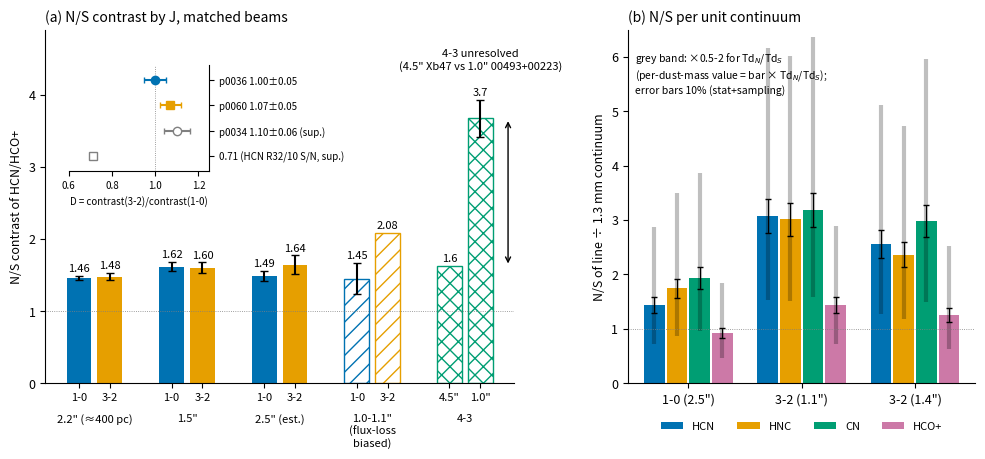

Here is the Python script that generated this plot:
"""Figure 3 (R2): N/S contrast of HCN/HCO+ vs J, and N/S per unit 1.3 mm continuum. Numbers transcribed from
published team snapshots (paths in fig3_numbers.csv / caption.md); run: python3 fig3.py"""
import numpy as np, matplotlib; matplotlib.use('Agg'); import matplotlib.pyplot as plt, csv
plt.rcParams.update({'font.size':9,'axes.spines.top':False,'axes.spines.right':False})
Cb,Co,Cg,Cp='#0072B2','#E69F00','#009E73','#CC79A7'
def spread(vals,stat):
    return np.mean(vals), float(np.hypot(stat,(max(vals)-min(vals))/2))
rows=[]  # (panel,label,value,err,src)
# (a) 2.2": p0036 s192 (comb/c12 x w350/h150), 1-0 from 2015.1.00993
v32=[1.441,1.503,1.451,1.518]; m,e=spread(v32,0.023); a22_32=(m,e)
v10=[1.467,1.448]; a22_10=spread(v10,0.022)
v32=[1.532,1.634,1.578,1.666]; a15_32=spread(v32,0.026)
a15_10=spread([1.616,1.616],0.059)
# 2.5" p0060 s345 (pixel/aperture estimators, 1-0 X961, 3-2 Xb4d 12m+7m)
a25_10=(1.49,0.07); a25_32=(1.64,0.13)   # means/half-range over 4 estimators: 1-0 1.40-1.53, 3-2 1.48-1.74
fig=plt.figure(figsize=(12,5.2)); gs=fig.add_gridspec(1,2,width_ratios=[1.35,1],wspace=0.28)
ax=fig.add_subplot(gs[0]); 
groups=[('2.2" (≈400 pc)',a22_10,a22_32),('1.5"',a15_10,a15_32),('2.5" (estimator spread)',a25_10,a25_32)]
x=0; ticks=[];tl=[]
for g,(lab,u,v) in enumerate(groups):
    ax.bar(x,u[0],0.8,yerr=u[1],color=Cb,capsize=3); ax.bar(x+1,v[0],0.8,yerr=v[1],color=Co,capsize=3)
    for xx,q in ((x,u),(x+1,v)): ax.text(xx,q[0]+q[1]+0.06,f'{q[0]:.2f}',ha='center',fontsize=8)
    ticks+=[x,x+1]; tl+=['1-0','3-2']; ax.text(x+0.5,-0.42,lab.replace(' (estimator spread)',' (est.)'),ha='center',va='top',fontsize=8); x+=3
# ~1" flux-loss-biased
ax.bar(x,1.45,0.8,yerr=0.22,fill=False,hatch='//',edgecolor=Cb,capsize=3); ax.bar(x+1,2.08,0.8,fill=False,hatch='//',edgecolor=Co)
ax.text(x,1.45+0.22+0.06,'1.45',ha='center',fontsize=8); ax.text(x+1,2.14,'2.08',ha='center',fontsize=8)
ticks+=[x,x+1]; tl+=['1-0','3-2']; ax.text(x+0.5,-0.42,'1.0-1.1"\n(flux-loss\nbiased)',ha='center',va='top',fontsize=8); x+=3
# 4-3
ax.bar(x,1.62,0.8,fill=False,hatch='xx',edgecolor=Cg); ax.bar(x+1,3.67,0.8,yerr=0.26,fill=False,hatch='xx',edgecolor=Cg,capsize=3)
ax.text(x,1.68,'1.6',ha='center',fontsize=8); ax.text(x+1,3.67+0.26+0.06,'3.7',ha='center',fontsize=8)
ax.annotate('',xy=(x+1.9,3.67),xytext=(x+1.9,1.62),arrowprops=dict(arrowstyle='<->',color='k'))
ax.text(x+1.0,4.35,'4-3 unresolved\n(4.5" Xb47 vs 1.0" 00493+00223)',ha='center',fontsize=8)
ticks+=[x,x+1]; tl+=['4.5"','1.0"']; ax.text(x+0.5,-0.42,'4-3',ha='center',va='top',fontsize=8)
ax.set_xticks(ticks); ax.set_xticklabels(tl,fontsize=8); ax.set_ylim(0,4.9); ax.axhline(1,c='gray',lw=.6,ls=':')
ax.set_ylabel('N/S contrast of HCN/HCO+',fontsize=9); ax.set_title('(a) N/S contrast by J, matched beams',loc='left',fontsize=10)
# D inset
# separate D strip as inset axes top-left
d=ax.inset_axes([0.05,0.60,0.30,0.30]); d.set_xlim(0.6,1.25); d.set_ylim(-0.6,3.6)
d.errorbar([1.00],[3],xerr=0.05,fmt='o',c=Cb,capsize=2); d.errorbar([1.07],[2],xerr=0.05,fmt='s',c=Co,capsize=2)
d.errorbar([1.10],[1],xerr=0.06,fmt='o',mfc='w',c='gray',capsize=2); d.errorbar([0.71],[0],fmt='s',mfc='w',c='gray')
d.yaxis.tick_right(); d.spines['right'].set_visible(True); d.spines['left'].set_visible(False); d.set_yticks([3,2,1,0]); d.set_yticklabels(['p0036 1.00±0.05','p0060 1.07±0.05','p0034 1.10±0.06 (sup.)','0.71 (HCN R32/10 S/N, sup.)'],fontsize=6.5)
d.axvline(1,c='gray',lw=.6,ls=':'); d.set_xlabel('D = contrast(3-2)/contrast(1-0)',fontsize=7); d.tick_params(labelsize=7)
d.patch.set_alpha(0.9)
# (b)
bx=fig.add_subplot(gs[1]); cont={'1-0 2.5"':1.541,'3-2 1.1"':1.0746,'3-2 1.4"':1.2551}
data={ # N/S line ratio: 1-0 2.5" (team-b s322, 2015.1.00993), 3-2 (team-a norm_cont.csv)
 'HCN':[2.21,3.307,3.212],'HNC':[2.69,3.234,2.969],'CN':[2.98,3.419,3.740],'HCO+':[1.42,1.548,1.581]}
cols={'HCN':Cb,'HNC':Co,'CN':Cg,'HCO+':Cp}
labs=['1-0 (2.5")','3-2 (1.1")','3-2 (1.4")']; w=0.2; out=[]
for i,(sp,vals) in enumerate(data.items()):
    for j,k in enumerate(cont):
        y=vals[j]/cont[k]; err=0.10*y
        xx=j+(i-1.5)*w
        bx.bar(xx,y,w*0.92,color=cols[sp],label=sp if j==0 else None)
        bx.errorbar(xx,y,yerr=err,c='k',capsize=2,lw=.8)
        bx.plot([xx,xx],[y*0.5,y*2],c='k',lw=3,alpha=.25,solid_capstyle='butt')
        out.append((sp,k,vals[j],cont[k],y,err))
bx.axhline(1,c='gray',lw=.6,ls=':'); bx.set_xticks(range(3)); bx.set_xticklabels(labs)
bx.set_ylabel('N/S of line ÷ 1.3 mm continuum'); bx.set_title('(b) N/S per unit continuum',loc='left',fontsize=10)
bx.legend(frameon=False,ncol=4,fontsize=8,loc='upper center',bbox_to_anchor=(0.5,-0.08)); bx.set_ylim(0,6.5)
bx.text(0.02,0.82,'grey band: ×0.5-2 for Td$_N$/Td$_S$\n(per-dust-mass value = bar × Td$_N$/Td$_S$);\nerror bars 10% (stat+sampling)',transform=bx.transAxes,fontsize=7.5)
fig.subplots_adjust(bottom=0.2); fig.savefig('contrast_NS.png',dpi=180,bbox_inches='tight')
with open('fig3_numbers.csv','w',newline='') as f:
    w_=csv.writer(f); w_.writerow(['panel','beam','J','value','err','source'])
    for lab,u,v in groups:
        w_.writerow(['a',lab,'1-0',round(u[0],3),round(u[1],3),'p0036 s192 / p0060 s345']); w_.writerow(['a',lab,'3-2',round(v[0],3),round(v[1],3),''])
    w_.writerow(['a','1.0"','1-0',1.45,0.22,'team-a q55f r10_core.csv (00965, flux-loss)']); w_.writerow(['a','1.1"','3-2',2.08,'', 'team-a Q55a Xb4d 12m only'])
    w_.writerow(['a','4.5" Xb47','4-3',1.62,'','0.515/0.317']); w_.writerow(['a','1.0" 00493+00223','4-3',3.67,0.26,'0.814/0.222'])
    w_.writerow(['b:species','beam','N/S line','N/S cont','N/S per cont','err(10%)'])
    for r in out: w_.writerow(['b']+[r[0],r[1]]+[round(q,3) for q in r[2:]])
for a,b in zip(['a22_10','a22_32','a15_10','a15_32'],[a22_10,a22_32,a15_10,a15_32]): print(a,b)
for r in out: print(r)
